Labelled photos from "documents", an image-classification folder in jauniusc/cvmatch. The possible labels are: email, form, letter, resume.

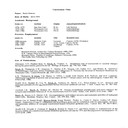
Label: resume

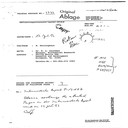
Label: form

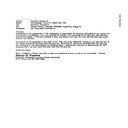
Label: email

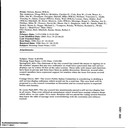
Label: email

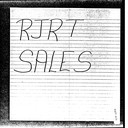
Label: form

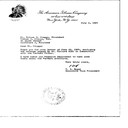
Label: letter
